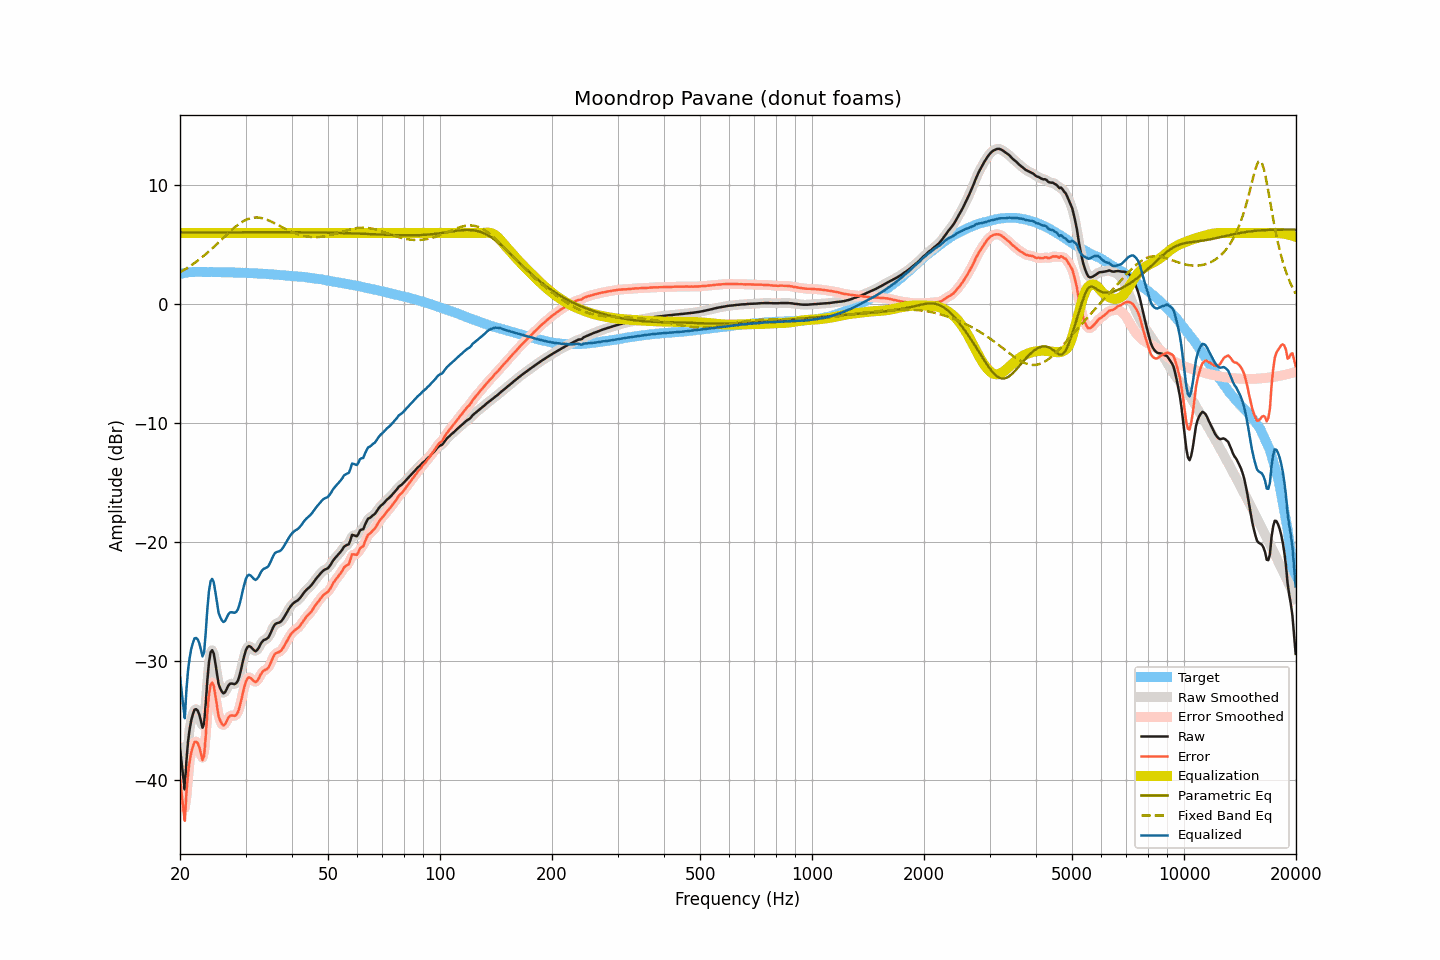

Data behind this chart, as committed beside it:
frequency, raw, smoothed, error, error_smoothed, equalization, parametric_eq, fixed_band_eq, equalized_raw, equalized_smoothed, target
20.00, -37.35, -37.32, -39.91, -39.87, 6.00, 6.05, 2.70, -31.35, -31.32, 2.56
20.20, -38.55, -38.90, -41.14, -41.49, 6.00, 6.05, 2.78, -32.55, -32.90, 2.59
20.40, -39.76, -39.71, -42.38, -42.33, 6.00, 6.05, 2.86, -33.76, -33.71, 2.62
20.61, -40.83, -39.76, -43.47, -42.40, 6.00, 6.05, 2.94, -34.83, -33.76, 2.63
20.81, -38.44, -38.78, -41.10, -41.45, 6.00, 6.05, 3.02, -32.44, -32.78, 2.66
21.02, -36.81, -37.23, -39.50, -39.92, 6.00, 6.05, 3.11, -30.81, -31.23, 2.69
21.23, -35.76, -35.72, -38.46, -38.42, 6.00, 6.05, 3.19, -29.76, -29.72, 2.70
21.44, -35.00, -34.97, -37.71, -37.68, 6.00, 6.05, 3.29, -29.00, -28.97, 2.71
21.66, -34.51, -34.46, -37.23, -37.18, 6.00, 6.05, 3.38, -28.51, -28.46, 2.72
21.87, -34.12, -34.16, -36.84, -36.88, 6.00, 6.05, 3.47, -28.12, -28.16, 2.72
22.09, -34.07, -34.07, -36.80, -36.80, 6.00, 6.05, 3.57, -28.07, -28.07, 2.73
22.31, -34.20, -34.20, -36.93, -36.93, 6.00, 6.05, 3.67, -28.20, -28.20, 2.73
22.54, -34.53, -34.64, -37.26, -37.37, 6.00, 6.05, 3.78, -28.53, -28.64, 2.73
22.76, -35.05, -35.20, -37.78, -37.93, 6.00, 6.05, 3.88, -29.05, -29.20, 2.73
22.99, -35.63, -35.43, -38.35, -38.16, 6.00, 6.05, 3.99, -29.63, -29.43, 2.72
23.22, -35.28, -34.92, -38.00, -37.64, 6.00, 6.05, 4.10, -29.28, -28.92, 2.72
23.45, -33.63, -33.61, -36.35, -36.32, 6.00, 6.05, 4.22, -27.63, -27.61, 2.72
23.69, -31.67, -31.84, -34.39, -34.56, 6.00, 6.06, 4.33, -25.67, -25.84, 2.72
23.92, -30.15, -30.27, -32.87, -32.99, 6.00, 6.06, 4.45, -24.15, -24.27, 2.72
24.16, -29.30, -29.34, -32.02, -32.06, 6.00, 6.06, 4.57, -23.30, -23.34, 2.72
24.40, -29.11, -29.11, -31.83, -31.83, 6.00, 6.06, 4.70, -23.11, -23.11, 2.72
24.65, -29.39, -29.45, -32.10, -32.17, 6.00, 6.06, 4.82, -23.39, -23.45, 2.71
24.89, -30.20, -30.20, -32.91, -32.91, 6.00, 6.06, 4.95, -24.20, -24.20, 2.71
25.14, -31.08, -31.06, -33.79, -33.77, 6.00, 6.06, 5.08, -25.08, -25.06, 2.71
25.39, -31.96, -31.82, -34.67, -34.53, 6.00, 6.06, 5.21, -25.96, -25.82, 2.71
25.65, -32.32, -32.35, -35.03, -35.05, 6.00, 6.06, 5.34, -26.32, -26.35, 2.71
25.91, -32.59, -32.64, -35.28, -35.34, 6.00, 6.06, 5.47, -26.59, -26.64, 2.70
26.16, -32.74, -32.70, -35.44, -35.39, 6.00, 6.06, 5.60, -26.74, -26.70, 2.70
26.43, -32.65, -32.61, -35.35, -35.31, 6.00, 6.06, 5.73, -26.65, -26.61, 2.70
26.69, -32.39, -32.40, -35.09, -35.09, 6.00, 6.06, 5.86, -26.39, -26.40, 2.69
26.96, -32.10, -32.15, -34.80, -34.84, 6.00, 6.06, 5.99, -26.10, -26.15, 2.69
27.23, -31.94, -31.97, -34.64, -34.67, 6.00, 6.06, 6.11, -25.94, -25.97, 2.69
27.50, -31.91, -31.92, -34.60, -34.61, 6.00, 6.06, 6.24, -25.91, -25.92, 2.69
27.77, -31.93, -31.94, -34.61, -34.62, 6.00, 6.06, 6.35, -25.93, -25.94, 2.68
28.05, -31.96, -31.95, -34.64, -34.62, 6.00, 6.06, 6.47, -25.96, -25.95, 2.68
28.33, -31.88, -31.87, -34.55, -34.54, 6.00, 6.06, 6.58, -25.88, -25.87, 2.67
28.62, -31.67, -31.65, -34.34, -34.31, 6.00, 6.06, 6.69, -25.67, -25.65, 2.66
28.90, -31.27, -31.25, -33.93, -33.91, 6.00, 6.06, 6.79, -25.27, -25.25, 2.66
29.19, -30.73, -30.72, -33.38, -33.38, 6.00, 6.06, 6.88, -24.73, -24.72, 2.65
29.48, -30.11, -30.12, -32.77, -32.78, 6.00, 6.07, 6.96, -24.11, -24.12, 2.66
29.78, -29.57, -29.56, -32.21, -32.21, 6.00, 6.07, 7.04, -23.57, -23.56, 2.65
30.08, -29.10, -29.12, -31.75, -31.77, 6.00, 6.07, 7.11, -23.10, -23.12, 2.65
30.38, -28.84, -28.86, -31.47, -31.50, 6.00, 6.07, 7.17, -22.84, -22.86, 2.63
30.68, -28.76, -28.77, -31.39, -31.40, 6.00, 6.07, 7.21, -22.76, -22.77, 2.63
30.99, -28.83, -28.83, -31.45, -31.45, 6.00, 6.07, 7.25, -22.83, -22.83, 2.62
31.30, -28.97, -28.98, -31.59, -31.59, 6.00, 6.07, 7.28, -22.97, -22.98, 2.62
31.61, -29.11, -29.11, -31.73, -31.72, 6.00, 6.07, 7.30, -23.11, -23.11, 2.62
31.93, -29.20, -29.16, -31.80, -31.76, 6.00, 6.07, 7.31, -23.20, -23.16, 2.60
32.24, -29.09, -29.08, -31.68, -31.68, 6.00, 6.07, 7.31, -23.09, -23.08, 2.59
32.57, -28.90, -28.89, -31.49, -31.48, 6.00, 6.07, 7.30, -22.90, -22.89, 2.59
32.89, -28.62, -28.64, -31.21, -31.22, 6.00, 6.07, 7.28, -22.62, -22.64, 2.59
33.22, -28.41, -28.43, -30.98, -31.01, 6.00, 6.07, 7.25, -22.41, -22.43, 2.57
33.55, -28.26, -28.28, -30.83, -30.85, 6.00, 6.07, 7.22, -22.26, -22.28, 2.57
33.89, -28.21, -28.21, -30.77, -30.77, 6.00, 6.07, 7.17, -22.21, -22.21, 2.56
34.23, -28.14, -28.13, -30.70, -30.68, 6.00, 6.07, 7.12, -22.14, -22.13, 2.55
34.57, -28.03, -27.99, -30.57, -30.54, 6.00, 6.07, 7.07, -22.03, -21.99, 2.54
34.92, -27.77, -27.76, -30.30, -30.30, 6.00, 6.07, 7.01, -21.77, -21.76, 2.53
35.27, -27.47, -27.47, -29.99, -29.99, 6.00, 6.07, 6.95, -21.47, -21.47, 2.52
35.62, -27.17, -27.18, -29.68, -29.69, 6.00, 6.07, 6.88, -21.17, -21.18, 2.51
35.97, -26.94, -26.97, -29.44, -29.48, 6.00, 6.07, 6.81, -20.94, -20.97, 2.50
... 635 more rows
